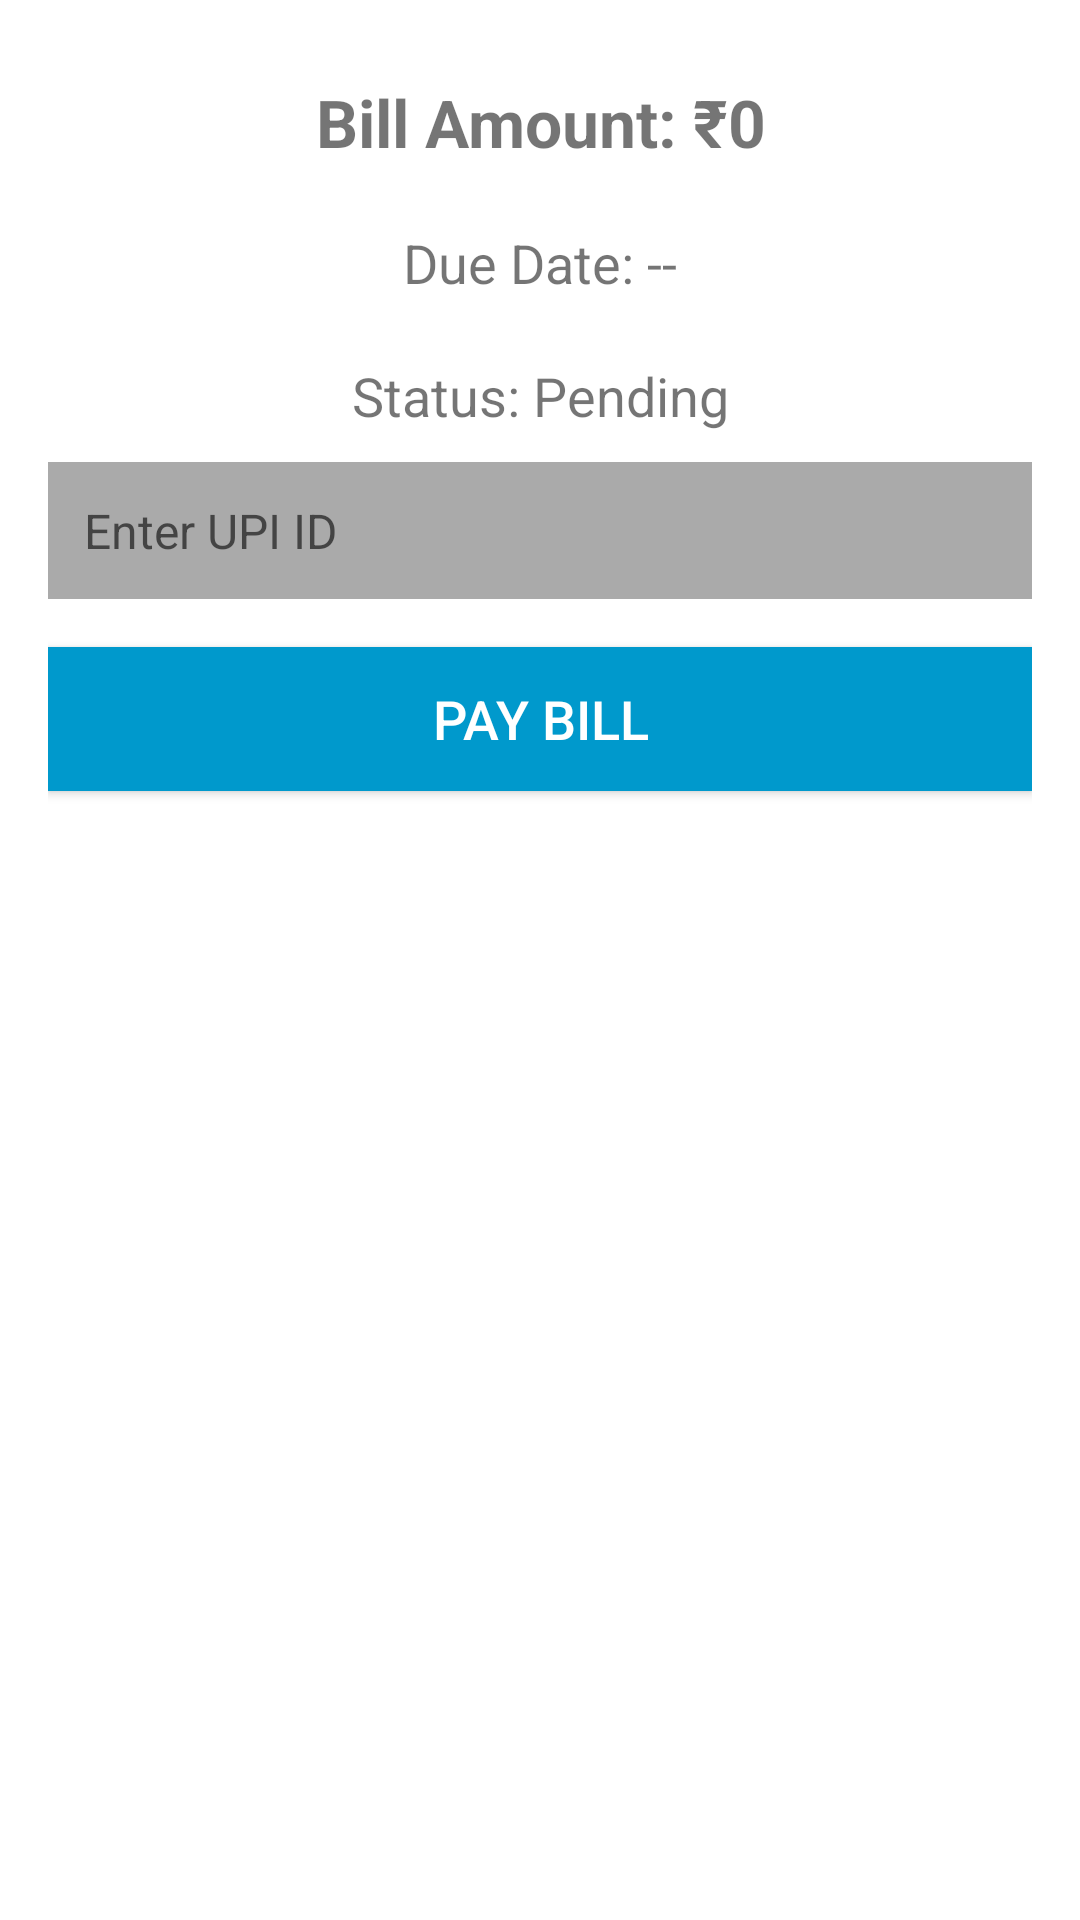

Android layout source for this screen:
<!-- AndroidManifest.xml: application theme Theme.CivicNode -->
<!-- res/layout/activity_electricity_bill_payment.xml -->
<?xml version="1.0" encoding="utf-8"?>
<LinearLayout xmlns:android="http://schemas.android.com/apk/res/android"
    android:layout_width="match_parent"
    android:layout_height="match_parent"
    android:padding="16dp"
    android:orientation="vertical">

    <TextView
        android:id="@+id/textBillAmount"
        android:layout_width="match_parent"
        android:layout_height="wrap_content"
        android:text="Bill Amount: ₹0"
        android:textSize="22sp"
        android:textStyle="bold"
        android:gravity="center"
        android:padding="10dp"/>

    <TextView
        android:id="@+id/textDueDate"
        android:layout_width="match_parent"
        android:layout_height="wrap_content"
        android:text="Due Date: --"
        android:textSize="18sp"
        android:gravity="center"
        android:padding="10dp"/>

    <TextView
        android:id="@+id/textStatus"
        android:layout_width="match_parent"
        android:layout_height="wrap_content"
        android:text="Status: Pending"
        android:textSize="18sp"
        android:gravity="center"
        android:padding="10dp"/>

    <EditText
        android:id="@+id/editUPI"
        android:layout_width="match_parent"
        android:layout_height="wrap_content"
        android:hint="Enter UPI ID"
        android:padding="12dp"
        android:background="@android:color/darker_gray"
        android:textSize="16sp"/>

    <Button
        android:id="@+id/btnPayBill"
        android:layout_width="match_parent"
        android:layout_height="wrap_content"
        android:text="Pay Bill"
        android:textSize="18sp"
        android:background="@android:color/holo_blue_dark"
        android:textColor="@android:color/white"
        android:layout_marginTop="16dp"/>

    <ProgressBar
        android:id="@+id/progressBar"
        android:layout_width="wrap_content"
        android:layout_height="wrap_content"
        android:visibility="gone"
        android:layout_gravity="center"
        android:layout_marginTop="16dp"/>
</LinearLayout>
<!-- resources referenced by this layout -->
<resources>
  <style name="Theme.CivicNode" parent="Theme.MaterialComponents.Light.NoActionBar">
          <item name="colorPrimary">@color/purple_500</item>
          <item name="colorPrimaryVariant">@color/purple_700</item>
          <item name="colorOnPrimary">@android:color/white</item>
          <item name="colorSecondary">@color/teal_200</item>
          <item name="colorSecondaryVariant">@color/teal_700</item>
          <item name="colorOnSecondary">@android:color/black</item>
          <item name="android:statusBarColor">@color/purple_700</item>
      </style>
  <color name="purple_500">#FF6200EE</color>
  <color name="purple_700">#FF3700B3</color>
  <color name="teal_200">#FF03DAC5</color>
  <color name="teal_700">#FF018786</color>
</resources>
